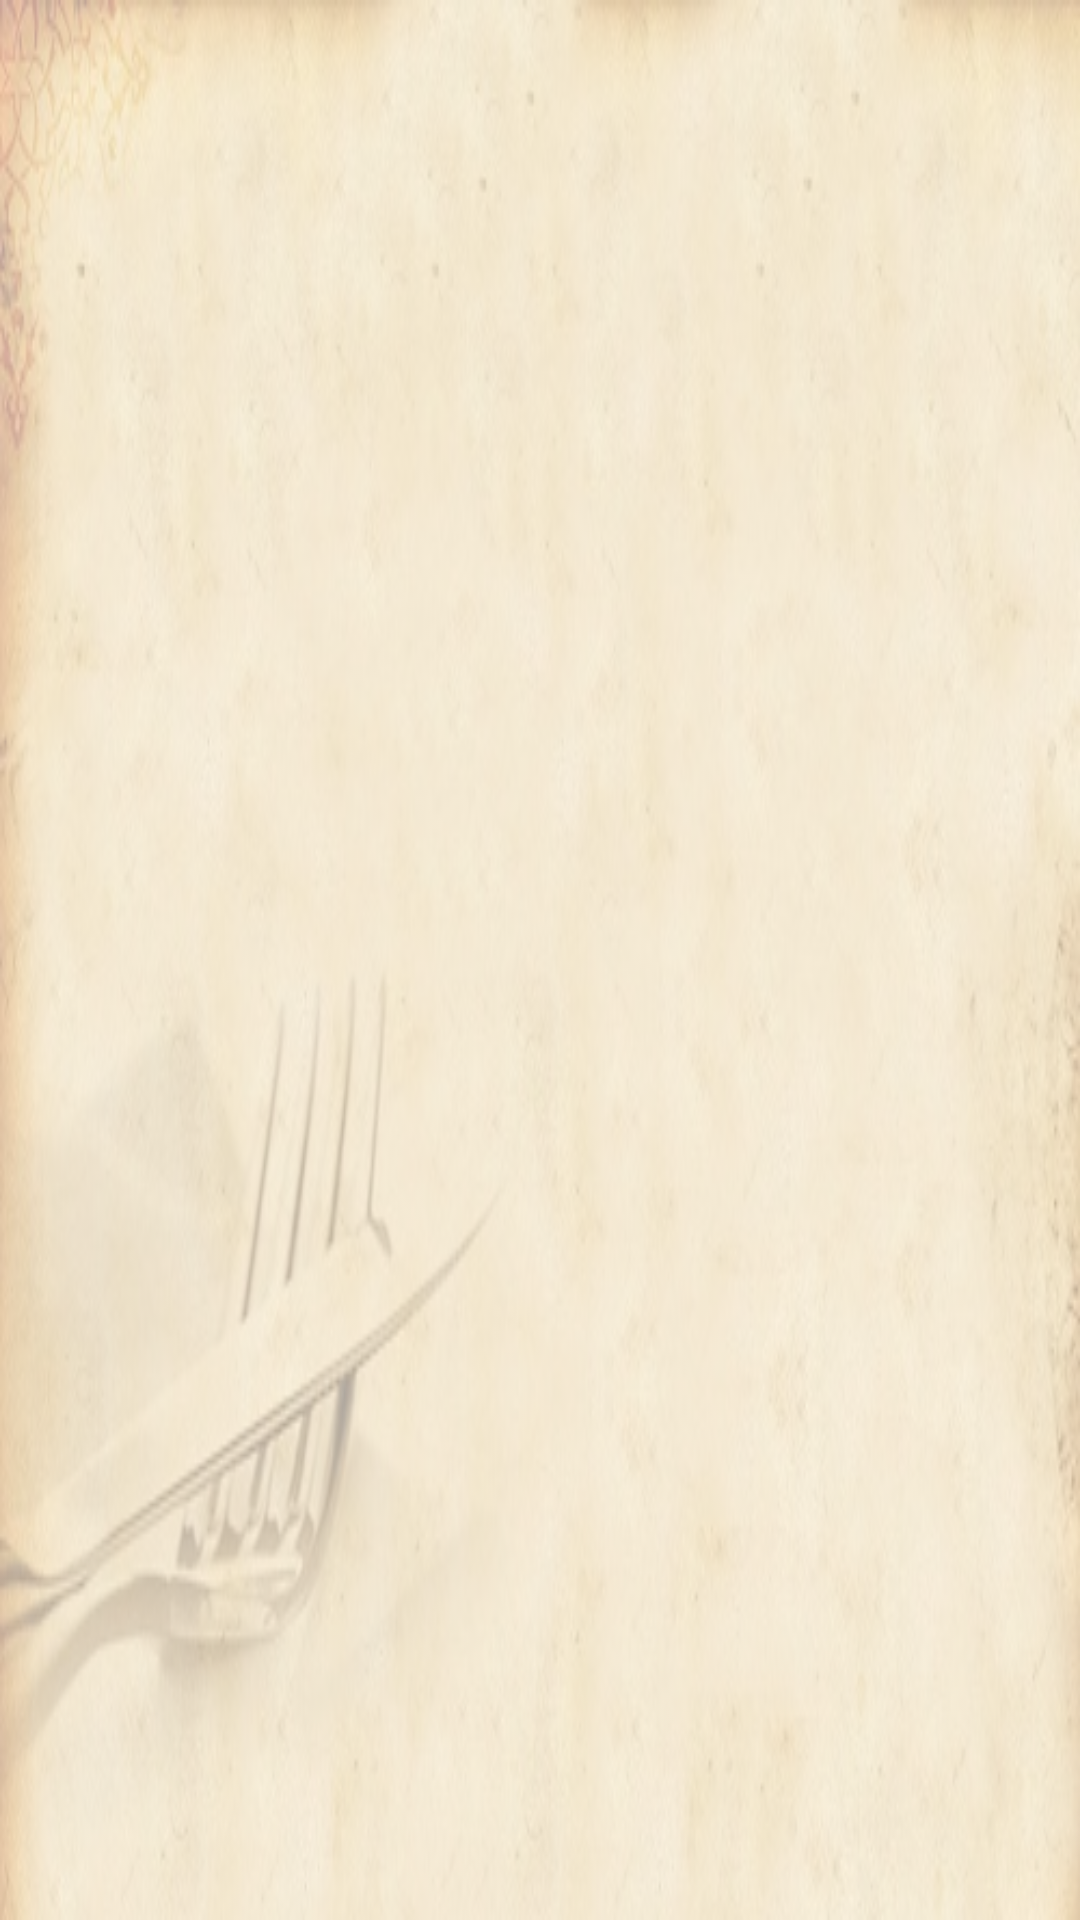

Produce the Android XML layout that renders to this screen, including the resource entries it uses.
<!-- AndroidManifest.xml: application theme Theme.AppCompat.Light.NoActionBar -->
<!-- res/layout/activity_main.xml -->
<LinearLayout xmlns:android="http://schemas.android.com/apk/res/android"
    xmlns:tools="http://schemas.android.com/tools"
    android:orientation="vertical"
    android:layout_width="match_parent"
    android:layout_height="match_parent"
    android:paddingTop="@dimen/activity_vertical_margin"
    android:paddingBottom="@dimen/activity_vertical_margin"
    android:background="@drawable/bg"
    tools:context=".MainActivity">

    <include
        android:id="@+id/tool_bar"
        layout="@layout/toolbar"/>

    <android.support.v7.widget.RecyclerView
        android:id="@+id/recycleList"
        android:layout_width="match_parent"
        android:layout_height="wrap_content"
        android:layout_weight="2"
        android:layout_marginTop="@dimen/text_margin_top_from_parent"/>

</LinearLayout>
<!-- res/layout/toolbar.xml (included above) -->
<?xml version="1.0" encoding="utf-8"?>

<android.support.v7.widget.Toolbar
    xmlns:app="http://schemas.android.com/apk/res-auto"
    xmlns:android="http://schemas.android.com/apk/res/android"
    android="http://schemas.android.com/apk/res/android"
    android:layout_width="match_parent"
    android:layout_height="wrap_content"
    android:background="@android:color/transparent"
    android:elevation="@dimen/card_elevation"
    android:theme="@style/CustomActionbar"
    android:textColorPrimary="@android:color/white"/>
<!-- resources referenced by this layout -->
<resources>
  <dimen name="activity_vertical_margin">16dp</dimen>
  <dimen name="card_elevation">5dp</dimen>
  <dimen name="text_margin_top_from_parent">10dp</dimen>
  <!-- drawable bg (drawable) -->
  <?xml version="1.0" encoding="utf-8"?>
  
  <bitmap xmlns:android="http://schemas.android.com/apk/res/android"
      android:src="@drawable/background"
      android:alpha="0.4">
  
  </bitmap>
  <style name="CustomActionbar" parent="@style/ThemeOverlay.AppCompat.Light">
          <item name="android:textColor">@color/Actionbar_title_color</item>
          <item name="android:textColorPrimary">@color/Actionbar_title_color</item>
      </style>
  <!-- drawable background: jpg bitmap (drawable, 67436 bytes) -->
  <color name="Actionbar_title_color">#303030</color>
</resources>
